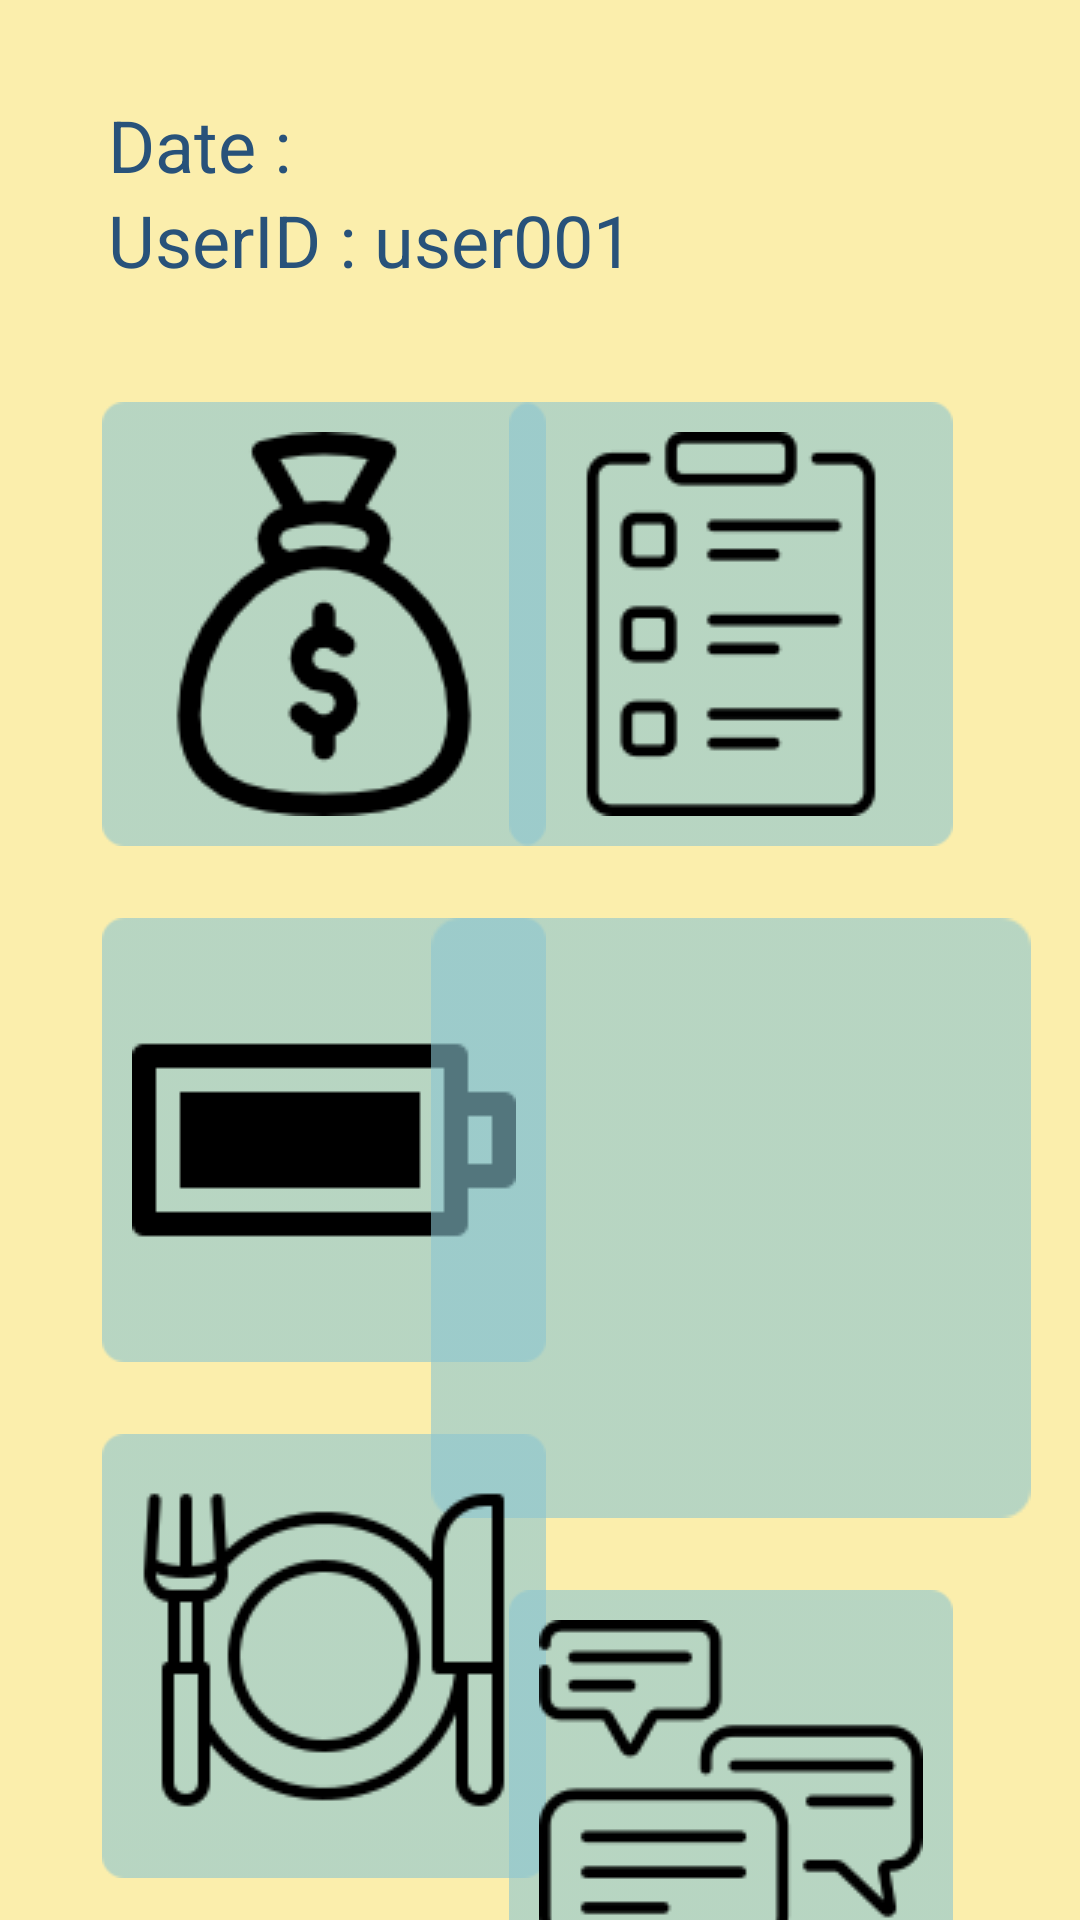

This screen was rendered from an Android layout file. Write that file and the resources it references.
<!-- AndroidManifest.xml: application theme Theme.Design.NoActionBar -->
<!-- res/layout/activity_main.xml -->
<?xml version="1.0" encoding="utf-8"?>
<androidx.constraintlayout.widget.ConstraintLayout xmlns:android="http://schemas.android.com/apk/res/android"
    xmlns:app="http://schemas.android.com/apk/res-auto"
    xmlns:tools="http://schemas.android.com/tools"
    android:layout_width="match_parent"
    android:layout_height="match_parent"
    android:background="@color/yellow_fbeeac"
    tools:context=".MainActivity">


    <ImageButton
        android:id="@+id/imageButton"
        android:layout_width="wrap_content"
        android:layout_height="wrap_content"
        android:adjustViewBounds="true"
        android:background="@drawable/btn_mode"
        android:contentDescription="@string/SalaryQuery"
        android:padding="10dp"
        android:scaleType="fitCenter"

        app:layout_constraintBottom_toTopOf="@+id/guideline7"
        app:layout_constraintEnd_toStartOf="@+id/guideline2"
        app:layout_constraintStart_toStartOf="@+id/guideline3"
        app:layout_constraintTop_toTopOf="@+id/guideline5"
        app:srcCompat="@drawable/salary" />

    <ImageButton
        android:id="@+id/leave_btn"
        android:layout_width="wrap_content"
        android:layout_height="wrap_content"
        android:adjustViewBounds="true"
        android:background="@drawable/btn_mode"
        android:contentDescription="@string/leave"
        android:padding="10dp"
        android:scaleType="fitCenter"
        app:layout_constraintBottom_toBottomOf="@+id/imageButton"
        app:layout_constraintEnd_toEndOf="parent"
        app:layout_constraintHorizontal_bias="0.8"
        app:layout_constraintStart_toStartOf="parent"
        app:layout_constraintTop_toTopOf="@+id/imageButton"
        app:layout_constraintVertical_bias="0.15"
        app:srcCompat="@drawable/leave" />

    <ImageButton
        android:id="@+id/in_btn"
        android:layout_width="wrap_content"
        android:layout_height="wrap_content"
        android:layout_marginTop="24dp"
        android:adjustViewBounds="true"
        android:background="@drawable/btn_mode"
        android:contentDescription="@string/leave"
        android:onClick="openQRCamera"
        android:padding="10dp"
        android:scaleType="fitCenter"
        app:layout_constraintEnd_toEndOf="@+id/imageButton"
        app:layout_constraintHorizontal_bias="0.0"
        app:layout_constraintStart_toStartOf="@+id/imageButton"
        app:layout_constraintTop_toBottomOf="@+id/imageButton"
        app:srcCompat="@drawable/punch_in_icon" />

    <ImageButton
        android:id="@+id/out_btn"
        android:layout_width="wrap_content"
        android:layout_height="wrap_content"
        android:layout_marginTop="24dp"
        android:adjustViewBounds="true"
        android:background="@drawable/btn_mode"
        android:contentDescription="@string/punchOut"
        android:onClick="out_btn"
        android:padding="10dp"
        android:scaleType="fitCenter"
        app:layout_constraintEnd_toEndOf="@+id/leave_btn"
        app:layout_constraintStart_toStartOf="@+id/leave_btn"
        app:layout_constraintTop_toBottomOf="@+id/leave_btn"
        app:srcCompat="@drawable/punch_out_icon" />

    <ImageButton
        android:id="@+id/order_btn"
        android:layout_width="wrap_content"
        android:layout_height="wrap_content"
        android:layout_marginTop="24dp"
        android:adjustViewBounds="true"
        android:background="@drawable/btn_mode"
        android:contentDescription="@string/Order"
        android:onClick="order"
        android:padding="10dp"
        android:scaleType="fitCenter"
        app:layout_constraintEnd_toEndOf="@+id/in_btn"
        app:layout_constraintStart_toStartOf="@+id/in_btn"
        app:layout_constraintTop_toBottomOf="@+id/in_btn"
        app:srcCompat="@drawable/order" />

    <ImageButton
        android:id="@+id/msg_btn"
        android:layout_width="wrap_content"
        android:layout_height="wrap_content"
        android:layout_marginTop="24dp"
        android:adjustViewBounds="true"
        android:background="@drawable/btn_mode"
        android:contentDescription="@string/Message"
        android:padding="10dp"
        android:scaleType="fitCenter"
        app:layout_constraintEnd_toEndOf="@+id/out_btn"
        app:layout_constraintStart_toStartOf="@+id/out_btn"
        app:layout_constraintTop_toBottomOf="@+id/out_btn"
        app:srcCompat="@drawable/message" />

    <TextView
        android:id="@+id/userInformatio"
        android:layout_width="0dp"
        android:layout_height="wrap_content"
        android:text="UserID : user001"
        android:textColor="@color/blue_28527a"
        android:textSize="24sp"
        app:layout_constraintBottom_toTopOf="@+id/guideline5"
        app:layout_constraintEnd_toStartOf="@+id/guideline6"
        app:layout_constraintHorizontal_bias="0.0"
        app:layout_constraintStart_toStartOf="@+id/guideline3" />

    <TextView
        android:id="@+id/date"
        android:layout_width="0dp"
        android:layout_height="wrap_content"
        android:text="Date : "
        android:textColor="@color/blue_28527a"
        android:textSize="24sp"
        app:layout_constraintEnd_toStartOf="@+id/guideline6"
        app:layout_constraintHorizontal_bias="0.0"
        app:layout_constraintStart_toStartOf="@+id/userInformatio"
        app:layout_constraintTop_toTopOf="@+id/guideline4" />

    <androidx.constraintlayout.widget.Guideline
        android:id="@+id/guideline3"
        android:layout_width="wrap_content"
        android:layout_height="wrap_content"
        android:orientation="vertical"
        app:layout_constraintGuide_percent="0.1" />

    <androidx.constraintlayout.widget.Guideline
        android:id="@+id/guideline4"
        android:layout_width="wrap_content"
        android:layout_height="wrap_content"
        android:orientation="horizontal"
        app:layout_constraintGuide_percent="0.05" />

    <androidx.constraintlayout.widget.Guideline
        android:id="@+id/guideline2"
        android:layout_width="wrap_content"
        android:layout_height="wrap_content"
        android:orientation="vertical"
        app:layout_constraintGuide_percent="0.5" />

    <androidx.constraintlayout.widget.Guideline
        android:id="@+id/guideline5"
        android:layout_width="wrap_content"
        android:layout_height="wrap_content"
        android:orientation="horizontal"
        app:layout_constraintGuide_percent="0.15" />

    <androidx.constraintlayout.widget.Guideline
        android:id="@+id/guideline6"
        android:layout_width="wrap_content"
        android:layout_height="wrap_content"
        android:orientation="vertical"
        app:layout_constraintGuide_percent="0.9" />

    <androidx.constraintlayout.widget.Guideline
        android:id="@+id/guideline7"
        android:layout_width="wrap_content"
        android:layout_height="wrap_content"
        android:orientation="horizontal"
        app:layout_constraintGuide_percent="0.5" />

</androidx.constraintlayout.widget.ConstraintLayout>
<!-- resources referenced by this layout -->
<resources>
  <color name="blue_28527a">#28527a</color>
  <color name="yellow_fbeeac">#fbeeac</color>
  <!-- drawable btn_mode (drawable) -->
  <?xml version="1.0" encoding="utf-8"?>
  <selector xmlns:android="http://schemas.android.com/apk/res/android">
      <item android:state_pressed="true" android:drawable="@drawable/item_on"/>
      <item android:state_pressed="false" android:drawable="@drawable/item_off"/>
  </selector>
  <!-- drawable leave: png bitmap (drawable, 2359 bytes) -->
  <!-- drawable message: png bitmap (drawable, 3173 bytes) -->
  <!-- drawable order: png bitmap (drawable, 3936 bytes) -->
  <!-- drawable punch_in_icon: png bitmap (drawable, 539 bytes) -->
  <!-- drawable salary: png bitmap (drawable, 4315 bytes) -->
  <string name="Message">Message</string>\
  <string name="Order">Order</string>
  <string name="SalaryQuery">Salary Query</string>
  <string name="leave">Leave</string>
  <string name="punchOut">Punch Out</string>
  <!-- drawable item_on: png bitmap (drawable, 538 bytes) -->
  <!-- drawable item_off: png bitmap (drawable, 526 bytes) -->
</resources>
